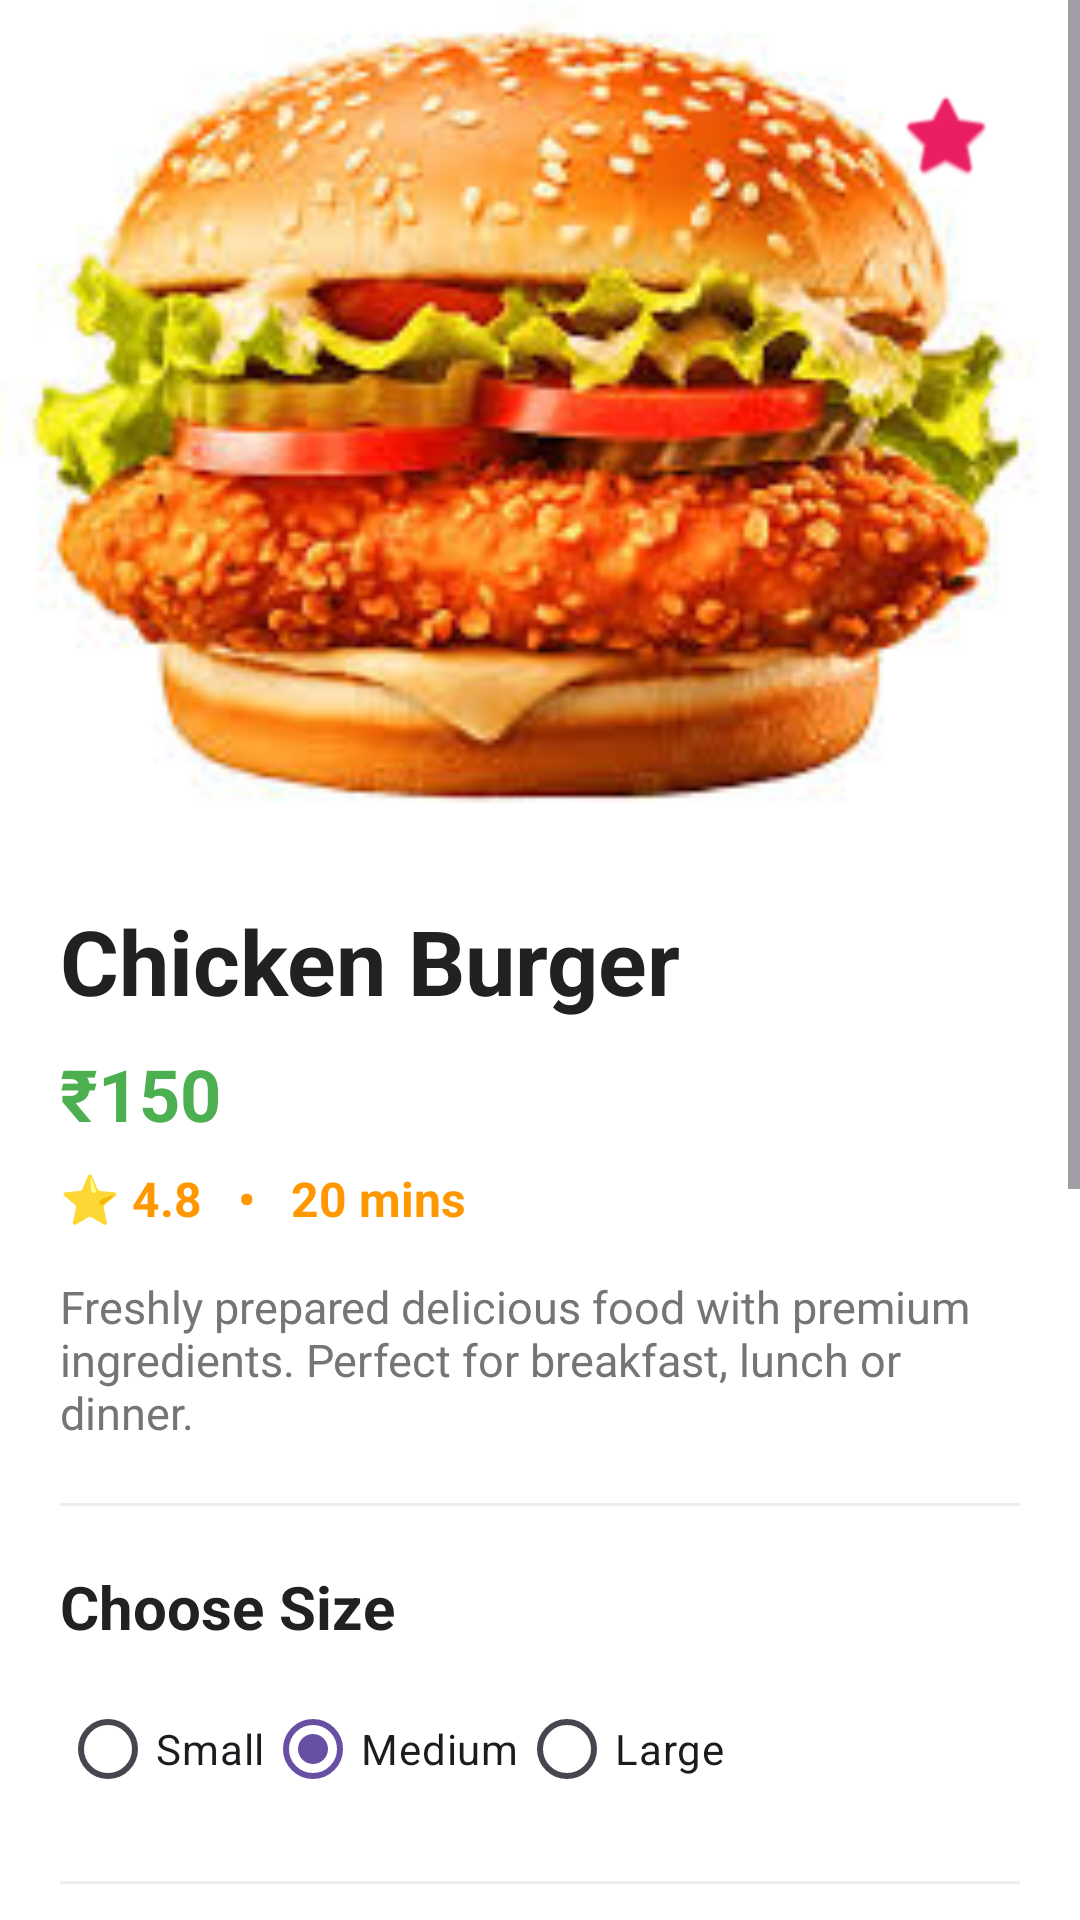

Reconstruct the res/layout file that produces this screen, plus the resources it refers to.
<!-- AndroidManifest.xml: application theme Theme.CanteenManagementApp -->
<!-- res/layout/activity_food_details.xml -->
<?xml version="1.0" encoding="utf-8"?>
<ScrollView
    xmlns:android="http://schemas.android.com/apk/res/android"
    android:layout_width="match_parent"
    android:layout_height="match_parent"
    android:fillViewport="true"
    android:background="#F4F6F9">

    <LinearLayout
        android:layout_width="match_parent"
        android:layout_height="wrap_content"
        android:orientation="vertical">

        

        <FrameLayout
            android:layout_width="match_parent"
            android:layout_height="280dp">

            <ImageView
                android:id="@+id/foodImage"
                android:layout_width="match_parent"
                android:layout_height="match_parent"
                android:scaleType="centerCrop"
                android:src="@drawable/burger" />

            <ImageButton
                android:id="@+id/wishlistBtn"
                android:layout_width="58dp"
                android:layout_height="58dp"
                android:layout_gravity="top|end"
                android:layout_margin="16dp"
                android:background="@android:color/transparent"
                android:contentDescription="Add to Wishlist"
                android:padding="8dp"
                android:src="@android:drawable/btn_star_big_off"
                android:tint="#E91E63" />

        </FrameLayout>


        

        <LinearLayout
            android:layout_width="match_parent"
            android:layout_height="wrap_content"
            android:orientation="vertical"
            android:background="#FFFFFF"
            android:padding="20dp">


            

            <TextView
                android:id="@+id/foodName"
                android:layout_width="wrap_content"
                android:layout_height="wrap_content"
                android:text="Chicken Burger"
                android:textStyle="bold"
                android:textSize="30sp"
                android:textColor="#212121" />


            

            <TextView
                android:id="@+id/foodPrice"
                android:layout_width="wrap_content"
                android:layout_height="wrap_content"
                android:text="₹150"
                android:textStyle="bold"
                android:textSize="24sp"
                android:textColor="#4CAF50"
                android:layout_marginTop="8dp" />


            

            <TextView
                android:layout_width="wrap_content"
                android:layout_height="wrap_content"
                android:text="⭐ 4.8   •   20 mins"
                android:textColor="#FF9800"
                android:textStyle="bold"
                android:textSize="16sp"
                android:layout_marginTop="8dp" />


            

            <TextView
                android:layout_width="match_parent"
                android:layout_height="wrap_content"
                android:text="Freshly prepared delicious food with premium ingredients. Perfect for breakfast, lunch or dinner."
                android:textColor="#757575"
                android:textSize="15sp"
                android:layout_marginTop="15dp" />


            

            <View
                android:layout_width="match_parent"
                android:layout_height="1dp"
                android:background="#EEEEEE"
                android:layout_marginTop="20dp"
                android:layout_marginBottom="20dp" />


            

            <TextView
                android:layout_width="wrap_content"
                android:layout_height="wrap_content"
                android:text="Choose Size"
                android:textStyle="bold"
                android:textSize="20sp"
                android:textColor="#212121" />


            

            <RadioGroup
                android:id="@+id/sizeGroup"
                android:layout_width="wrap_content"
                android:layout_height="wrap_content"
                android:orientation="horizontal"
                android:layout_marginTop="10dp">

                <RadioButton
                    android:id="@+id/smallSize"
                    android:layout_width="wrap_content"
                    android:layout_height="wrap_content"
                    android:text="Small" />

                <RadioButton
                    android:id="@+id/mediumSize"
                    android:layout_width="wrap_content"
                    android:layout_height="wrap_content"
                    android:text="Medium"
                    android:checked="true" />

                <RadioButton
                    android:id="@+id/largeSize"
                    android:layout_width="wrap_content"
                    android:layout_height="wrap_content"
                    android:text="Large" />

            </RadioGroup>


            

            <View
                android:layout_width="match_parent"
                android:layout_height="1dp"
                android:background="#EEEEEE"
                android:layout_marginTop="20dp"
                android:layout_marginBottom="20dp" />


            

            <TextView
                android:layout_width="wrap_content"
                android:layout_height="wrap_content"
                android:text="Quantity"
                android:textStyle="bold"
                android:textSize="20sp"
                android:textColor="#212121" />


            

            <LinearLayout
                android:layout_width="wrap_content"
                android:layout_height="wrap_content"
                android:orientation="horizontal"
                android:gravity="center_vertical"
                android:layout_marginTop="15dp">

                <Button
                    android:id="@+id/minusBtn"
                    android:layout_width="55dp"
                    android:layout_height="55dp"
                    android:text="-"
                    android:textSize="26sp"
                    android:textColor="#FFFFFF"
                    android:backgroundTint="#F44336" />

                <TextView
                    android:id="@+id/quantityText"
                    android:layout_width="60dp"
                    android:layout_height="wrap_content"
                    android:text="1"
                    android:textStyle="bold"
                    android:textSize="24sp"
                    android:gravity="center" />

                <Button
                    android:id="@+id/plusBtn"
                    android:layout_width="55dp"
                    android:layout_height="55dp"
                    android:text="+"
                    android:textSize="24sp"
                    android:textColor="#FFFFFF"
                    android:backgroundTint="#4CAF50" />

            </LinearLayout>


            

            <View
                android:layout_width="match_parent"
                android:layout_height="1dp"
                android:background="#EEEEEE"
                android:layout_marginTop="25dp"
                android:layout_marginBottom="20dp" />


            

            <LinearLayout
                android:layout_width="match_parent"
                android:layout_height="wrap_content"
                android:orientation="horizontal">

                <TextView
                    android:layout_width="0dp"
                    android:layout_height="wrap_content"
                    android:layout_weight="1"
                    android:text="Total Bill"
                    android:textStyle="bold"
                    android:textSize="22sp"
                    android:textColor="#212121" />

                <TextView
                    android:id="@+id/totalPrice"
                    android:layout_width="wrap_content"
                    android:layout_height="wrap_content"
                    android:text="₹150"
                    android:textStyle="bold"
                    android:textSize="28sp"
                    android:textColor="#FF5722" />

            </LinearLayout>


            

            <Button
                android:id="@+id/addCartBtn"
                android:layout_width="match_parent"
                android:layout_height="60dp"
                android:text="🛒 ADD TO CART"
                android:textAllCaps="false"
                android:textStyle="bold"
                android:textSize="18sp"
                android:textColor="#FFFFFF"
                android:backgroundTint="#4CAF50"
                android:layout_marginTop="30dp" />


            

            <Button
                android:id="@+id/orderBtn"
                android:layout_width="match_parent"
                android:layout_height="60dp"
                android:text="📦 PLACE ORDER"
                android:textAllCaps="false"
                android:textStyle="bold"
                android:textSize="18sp"
                android:textColor="#FFFFFF"
                android:backgroundTint="#FF9800"
                android:layout_marginTop="15dp"
                android:layout_marginBottom="20dp" />

        </LinearLayout>

    </LinearLayout>

</ScrollView>
<!-- resources referenced by this layout -->
<resources>
  <!-- drawable burger: jpg bitmap (drawable, 12757 bytes) -->
  <style name="Theme.CanteenManagementApp" parent="Base.Theme.CanteenManagementApp" />
  <style name="Base.Theme.CanteenManagementApp" parent="Theme.Material3.DayNight.NoActionBar">
          
          
      </style>
</resources>
